Run: headless pygame with SDL's dummy video driver; simulated clock (each Clock.tick advances the game by its frame time, no real sleeping); random seed 0; keys injected as events and as key.get_pressed() state; no mouse input.
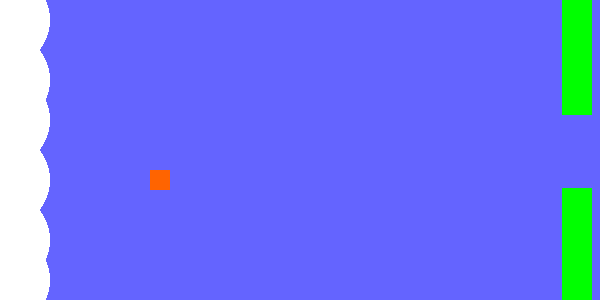
Frame 1 of 4 · flips 1–60 · no input
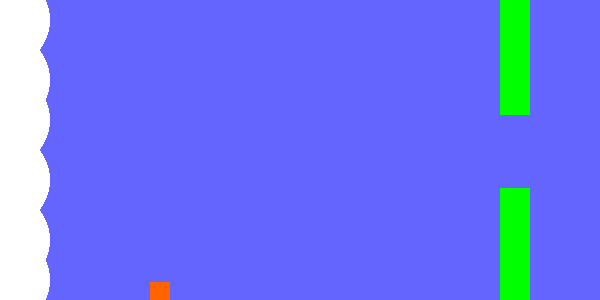
Frame 2 of 4 · flips 61–180 · tapped SPACE, RETURN · held RIGHT (→), D
Frame 3 of 4 · flips 181–300 · held DOWN (↓), S · screen unchanged from frame 2, image omitted
Frame 4 of 4 · flips 301–420 · held LEFT (←), A, UP (↑), W · screen unchanged from frame 3, image omitted

The pygame program that drew these frames:

# Libraries importing
import pygame                 # game dev friendly lib
from time import sleep        # time lib
from random import randrange  # rand lib


# Pygame's Inizialization
pygame.init()             # inizialize all the pygame's modules
pygame.font.init()        # inizilize all the fonts in pygame

# Variables (Pipe and Objects charateristics)
screen = pygame.display.set_mode((600, 300))
pipe_width = 30
pipe_color = (0, 255, 0)
space = 170
start = 600
x1 = start
x2 = start + space + pipe_width
x3 = start + 2 * (space + pipe_width)

v_pipes = -2
pipe_n = 3
objColor = (255, 100, 0)

wide = 20
high = 20 

# Variables (Physics)
x = 150   # starting point (x)
y = 150   # starting point (y)
vy = 0.1  # y axe velocity

def heights1():
  global height1,height21
  for i in range(0, pipe_n):
    height1 = randrange(50, 120)
    height21 = randrange(50,120)

def heights2():
  global height2,height22
  for i in range(0, pipe_n):
   height2 = randrange(50, 120)
   height22 = randrange(50,120)

def heights3():
  global height3,height23
  for i in range(0, pipe_n):
   height3 = randrange(50, 120)
   height23 = randrange(50,120)

heights1()
heights2()
heights3()

# Graphic render func
def render():
  # Varibles
  global x, y, high, wide
  screen.fill((100, 100, 255))
  pygame.draw.rect(screen, objColor, (x,y, wide, high))
  pygame.display.flip()

# Pipes generator func
def Pipes():
  # Variables
  global pipe_width, pipe_color,space,pipe_width,x1,x2,x3,height1,height2,height3,height21,height22,height23
  #1
  pygame.draw.rect(screen,pipe_color,(x1, 0, pipe_width, height1))
  pygame.draw.rect(screen,pipe_color,(x1, 300 - height21,pipe_width, height21))
  #2
  pygame.draw.rect(screen,pipe_color,(x2, 0, pipe_width, height2))
  pygame.draw.rect(screen,pipe_color,(x2, 300 - height22,pipe_width, height22))
  #3
  pygame.draw.rect(screen,pipe_color,(x3, 0, pipe_width, height3))
  pygame.draw.rect(screen,pipe_color,(x3, 300 - height23,pipe_width, height23))

  pygame.display.flip()

def clouds():
  pygame.draw.circle(screen,(255,255,255),(0,20),50,0)
  pygame.draw.circle(screen,(255,255,255),(0,80),50,0)
  pygame.draw.circle(screen,(255,255,255),(0,120),50,0)
  pygame.draw.circle(screen,(255,255,255),(0,180),50,0)
  pygame.draw.circle(screen,(255,255,255),(0,240),50,0)
  pygame.draw.circle(screen,(255,255,255),(0,280),50,0)

  pygame.display.flip()

def collision():
  global x1,x2,x3,pipe_width,x,y,height1,height2,height3,height21,height22,height23,high,wide,v_pipes,vy
  if x1 - wide < x < x1 + pipe_width:
   if not height1 < y < 300 - height21 - high:
     v_pipes = 0
     vy=0
  if x2-wide<x<x2+pipe_width:  
   if not height2<y<300-height22-high:
     v_pipes=0
     vy=0
  if x3-wide<x<x3+pipe_width:
   if not height3<y<300-height23-high:
     v_pipes = 0
     vy = 0
  
def border_collision():
  global x,y,radius,vy,v_pipes
  if y<=0 or y+high>=300:
    v_pipes = 0
    vy = 0

# Frame scroller func
def Next_State():
  # wait for keyboard inputs
  pygame.event.get()
  # Varibles
  global pipe_x, v_pipes, x, y, vx, vy, x1, x2, x3, start
  keys = pygame.key.get_pressed()
  collision()
  border_collision()
  if vy == 0:
    pass
  else:
    vy = vy + 0.1
    if keys[pygame.K_SPACE] == 1:
      vy = -3
  if x1 <= 0:
    x1 = start
    heights1()
  if x2 <= 0:
    x2 = start
    heights2()
  if x3 <= 0:
    x3 = start
    heights3()
  y = y + vy
  x1 += v_pipes
  x2 += v_pipes
  x3 += v_pipes


# Main programm
while True:
  render()
  Pipes()
  clouds()
  Next_State()
  sleep(0.01)
